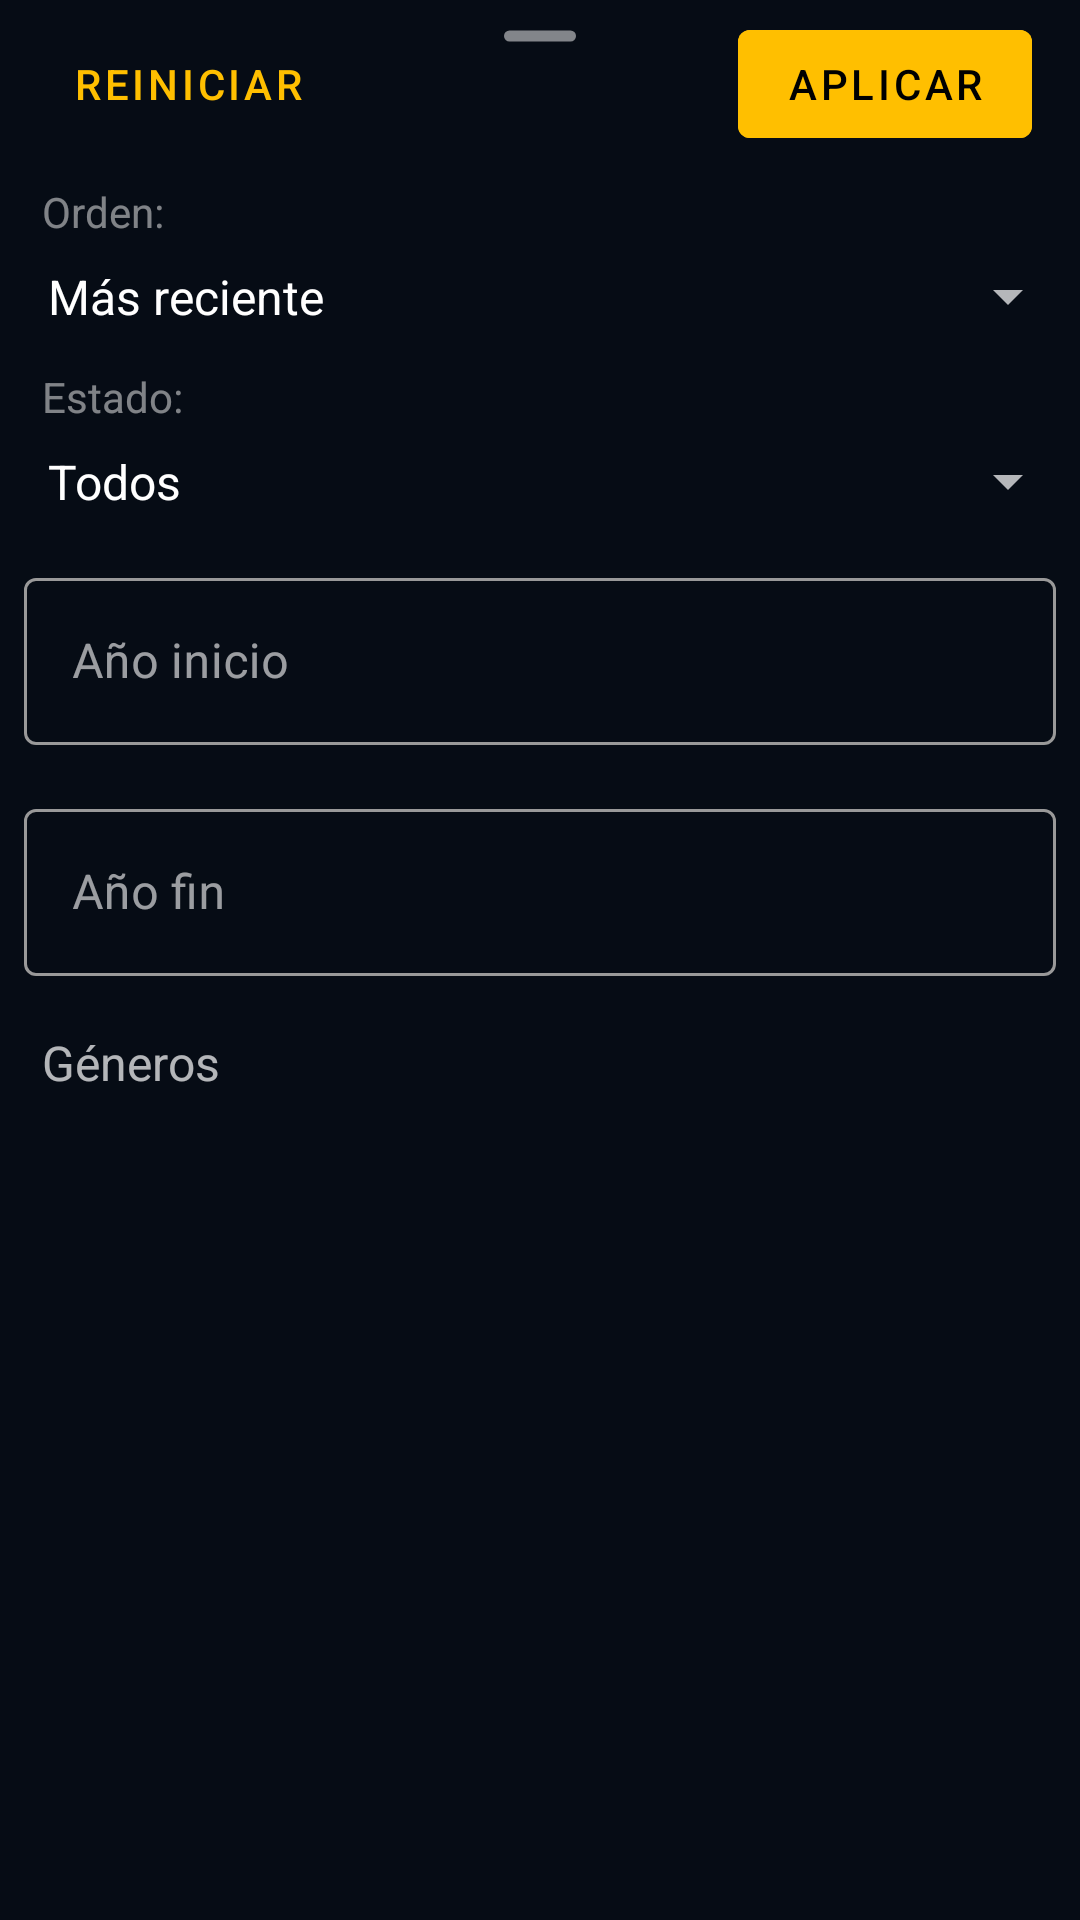

Write the Android layout XML for this screen, with the resource values it uses.
<!-- AndroidManifest.xml: application theme AppTheme -->
<!-- res/layout/filters_bottom_sheet.xml -->
<?xml version="1.0" encoding="utf-8"?>
<LinearLayout xmlns:android="http://schemas.android.com/apk/res/android"
    xmlns:app="http://schemas.android.com/apk/res-auto"
    android:id="@+id/filters_sheet_layout"
    android:layout_width="match_parent"
    android:layout_height="match_parent"
    android:layout_gravity="bottom"
    android:background="@color/colorPrimary"
    android:paddingBottom="8dp"
    android:orientation="vertical">

    <androidx.constraintlayout.widget.ConstraintLayout
        android:layout_width="match_parent"
        android:layout_height="?attr/actionBarSize"
        android:elevation="2dp"
        android:gravity="center"
        android:paddingStart="?attr/listPreferredItemPaddingStart"
        android:paddingEnd="?attr/listPreferredItemPaddingEnd">

        <ImageView
            android:id="@+id/pull_up_bar"
            android:layout_width="wrap_content"
            android:layout_height="24dp"
            android:alpha="0.5"
            android:scaleType="fitCenter"
            android:src="@drawable/ic_drag_pill_24dp"
            app:layout_constraintEnd_toEndOf="parent"
            app:layout_constraintStart_toStartOf="parent"
            app:layout_constraintTop_toTopOf="parent"
            app:tint="?attr/colorOnBackground"
            android:contentDescription="@string/pull_up_bar" />

        <Button
            android:id="@+id/reset_button"
            style="@style/Theme.Widget.Button"
            android:layout_width="wrap_content"
            android:layout_height="wrap_content"
            android:text="@string/reset_filters"
            app:layout_constraintBottom_toBottomOf="parent"
            app:layout_constraintStart_toStartOf="parent"
            app:layout_constraintTop_toTopOf="parent" />

        <Button
            android:id="@+id/apply_button"
            android:layout_width="wrap_content"
            android:layout_height="wrap_content"
            android:layout_weight="1"
            android:backgroundTint="@color/colorAccent"
            android:text="@string/apply_filters"
            app:layout_constraintBottom_toBottomOf="parent"
            app:layout_constraintEnd_toEndOf="parent"
            app:layout_constraintTop_toTopOf="parent" />

    </androidx.constraintlayout.widget.ConstraintLayout>

    <ScrollView
        android:layout_width="match_parent"
        android:layout_height="0dp"
        android:layout_weight="1"
        android:layout_gravity="top">
        <RelativeLayout
            android:layout_width="match_parent"
            android:layout_height="0dp"
            android:paddingBottom="10dp">

            <TextView
                android:id="@+id/text_recent"
                android:layout_width="match_parent"
                android:layout_height="wrap_content"
                android:alpha="0.7"
                android:paddingStart="14dp"
                android:paddingTop="5dp"
                android:paddingEnd="14dp"
                android:text="@string/order_title"
                android:textSize="14sp" />

            <Spinner
                android:id="@+id/recent_selection"
                android:layout_width="match_parent"
                android:layout_height="wrap_content"
                android:layout_below="@id/text_recent"
                android:entries="@array/recent"
                android:padding="8dp"
                android:popupBackground="@color/colorPrimaryLight" />

            <TextView
                android:id="@+id/text_status"
                android:layout_width="match_parent"
                android:layout_height="wrap_content"
                android:layout_below="@id/recent_selection"
                android:alpha="0.7"
                android:paddingStart="14dp"
                android:paddingTop="5dp"
                android:paddingEnd="14dp"
                android:text="@string/status_title"
                android:textSize="14sp" />
            <Spinner
                android:id="@+id/status_selection"
                android:layout_width="match_parent"
                android:layout_height="wrap_content"
                android:layout_below="@id/text_status"
                android:entries="@array/status"
                android:padding="8dp"
                android:popupBackground="@color/colorPrimaryLight" />

            <com.google.android.material.textfield.TextInputLayout
                android:id="@+id/start_year_layout"
                android:layout_width="match_parent"
                android:layout_height="wrap_content"
                android:layout_below="@id/status_selection"
                android:layout_margin="8dp"
                android:hint="@string/start_year"
                app:boxStrokeColor="@color/colorAccent"
                app:hintTextColor="@color/colorAccent"
                style="@style/Widget.MaterialComponents.TextInputLayout.OutlinedBox">

                <com.google.android.material.textfield.TextInputEditText
                    android:id="@+id/start_year_input"
                    android:layout_width="match_parent"
                    android:layout_height="wrap_content"
                    android:inputType="number"
                    android:maxLength="4" />

            </com.google.android.material.textfield.TextInputLayout>
            <com.google.android.material.textfield.TextInputLayout
                android:id="@+id/end_year_layout"
                android:layout_width="match_parent"
                android:layout_height="wrap_content"
                android:layout_below="@id/start_year_layout"
                android:layout_margin="8dp"
                android:hint="@string/end_year"
                app:boxStrokeColor="@color/colorAccent"
                app:hintTextColor="@color/colorAccent"
                style="@style/Widget.MaterialComponents.TextInputLayout.OutlinedBox">

                <com.google.android.material.textfield.TextInputEditText
                    android:id="@+id/end_year_input"
                    android:layout_width="match_parent"
                    android:layout_height="wrap_content"
                    android:inputType="number"
                    android:maxLength="4" />

            </com.google.android.material.textfield.TextInputLayout>

            <TextView
                android:id="@+id/genres_text"
                android:layout_width="match_parent"
                android:layout_height="wrap_content"
                android:layout_below="@id/end_year_layout"
                android:drawableEnd="@drawable/ic_keyboard_arrow_right_white_24dp"
                android:gravity="center_vertical"
                android:clickable="true"
                android:focusable="true"
                android:background="?attr/selectableItemBackground"
                android:lineSpacingExtra="1sp"
                android:paddingStart="14dp"
                android:paddingTop="10dp"
                android:paddingBottom="10dp"
                android:paddingEnd="14dp"
                android:text="@string/genres"
                android:textSize="16sp" />
        </RelativeLayout>
    </ScrollView>

</LinearLayout>
<!-- resources referenced by this layout -->
<resources>
  <string-array name="recent">
          <item>Más reciente</item>
          <item>Menos reciente</item>
      </string-array>
  <string-array name="status">
          <item>Todos</item>
          <item>Finalizado</item>
          <item>En emisión</item>
          <item>Próximamente</item>
      </string-array>
  <color name="colorAccent">#ffbf00</color>
  <color name="colorPrimary">#060c15</color>
  <color name="colorPrimaryLight">#1f252d</color>
  <!-- drawable ic_drag_pill_24dp (drawable) -->
  <vector xmlns:android="http://schemas.android.com/apk/res/android"
      android:width="24dp"
      android:height="24dp"
      android:viewportWidth="24"
      android:viewportHeight="24">
      <path
          android:fillColor="#FFFF"
          android:pathData="M22.15,13.85H1.85A1.86,1.86,0,0,1,0,12H0a1.86,1.86,0,0,1,1.85-1.85H22.15A1.86,1.86,0,0,1,24,12h0A1.86,1.86,0,0,1,22.15,13.85Z" />
  </vector>
  <string name="apply_filters">Aplicar</string>
  <string name="end_year">Año fin</string>
  <string name="genres">Géneros</string>
  <string name="order_title">Orden:</string>
  <string name="pull_up_bar">Pull bar</string>
  <string name="reset_filters">Reiniciar</string>
  <string name="start_year">Año inicio</string>
  <string name="status_title">Estado:</string>
  <style name="Theme.Widget.Button" parent="Widget.MaterialComponents.Button.TextButton">
          <item name="android:textColor">?attr/colorAccent</item>
          <item name="rippleColor">?attr/colorAccent</item>
      </style>
  <style name="AppTheme" parent="Theme.MaterialComponents.NoActionBar">
          <item name="colorPrimary">@color/colorPrimary</item>
          <item name="colorPrimaryDark">@color/colorPrimaryDark</item>
          <item name="colorAccent">@color/colorAccent</item>
          <item name="colorSecondary">@color/colorAccent</item>
          <item name="android:textColor">@color/colorText</item>
          <item name="backgroundColor">@color/colorPrimaryDark</item>
          <item name="android:colorBackground">@color/colorPrimaryDark</item>
          <item name="android:navigationBarColor">@color/colorPrimary</item>
          <item name="android:statusBarColor">@android:color/transparent</item>
          <item name="shapeAppearanceSmallComponent">@style/AppShapeAppearance.SmallComponent</item>
          <item name="shapeAppearanceMediumComponent">@style/AppShapeAppearance.MediumComponent</item>
          <item name="shapeAppearanceLargeComponent">@style/AppShapeAppearance.LargeComponent</item>
      </style>
  <color name="colorPrimaryDark">#060c15</color>
  <color name="colorText">#ffffff</color>
  <style name="AppShapeAppearance.SmallComponent" parent="ShapeAppearance.MaterialComponents.SmallComponent">
          <item name="cornerFamily">rounded</item>
          <item name="cornerSize">5dp</item>
      </style>
  <style name="AppShapeAppearance.MediumComponent" parent="ShapeAppearance.MaterialComponents.MediumComponent">
          <item name="cornerFamily">rounded</item>
          <item name="cornerSize">8dp</item>
      </style>
  <style name="AppShapeAppearance.LargeComponent" parent="ShapeAppearance.MaterialComponents.LargeComponent">
          <item name="cornerFamily">rounded</item>
          <item name="cornerSize">8dp</item>
      </style>
</resources>
